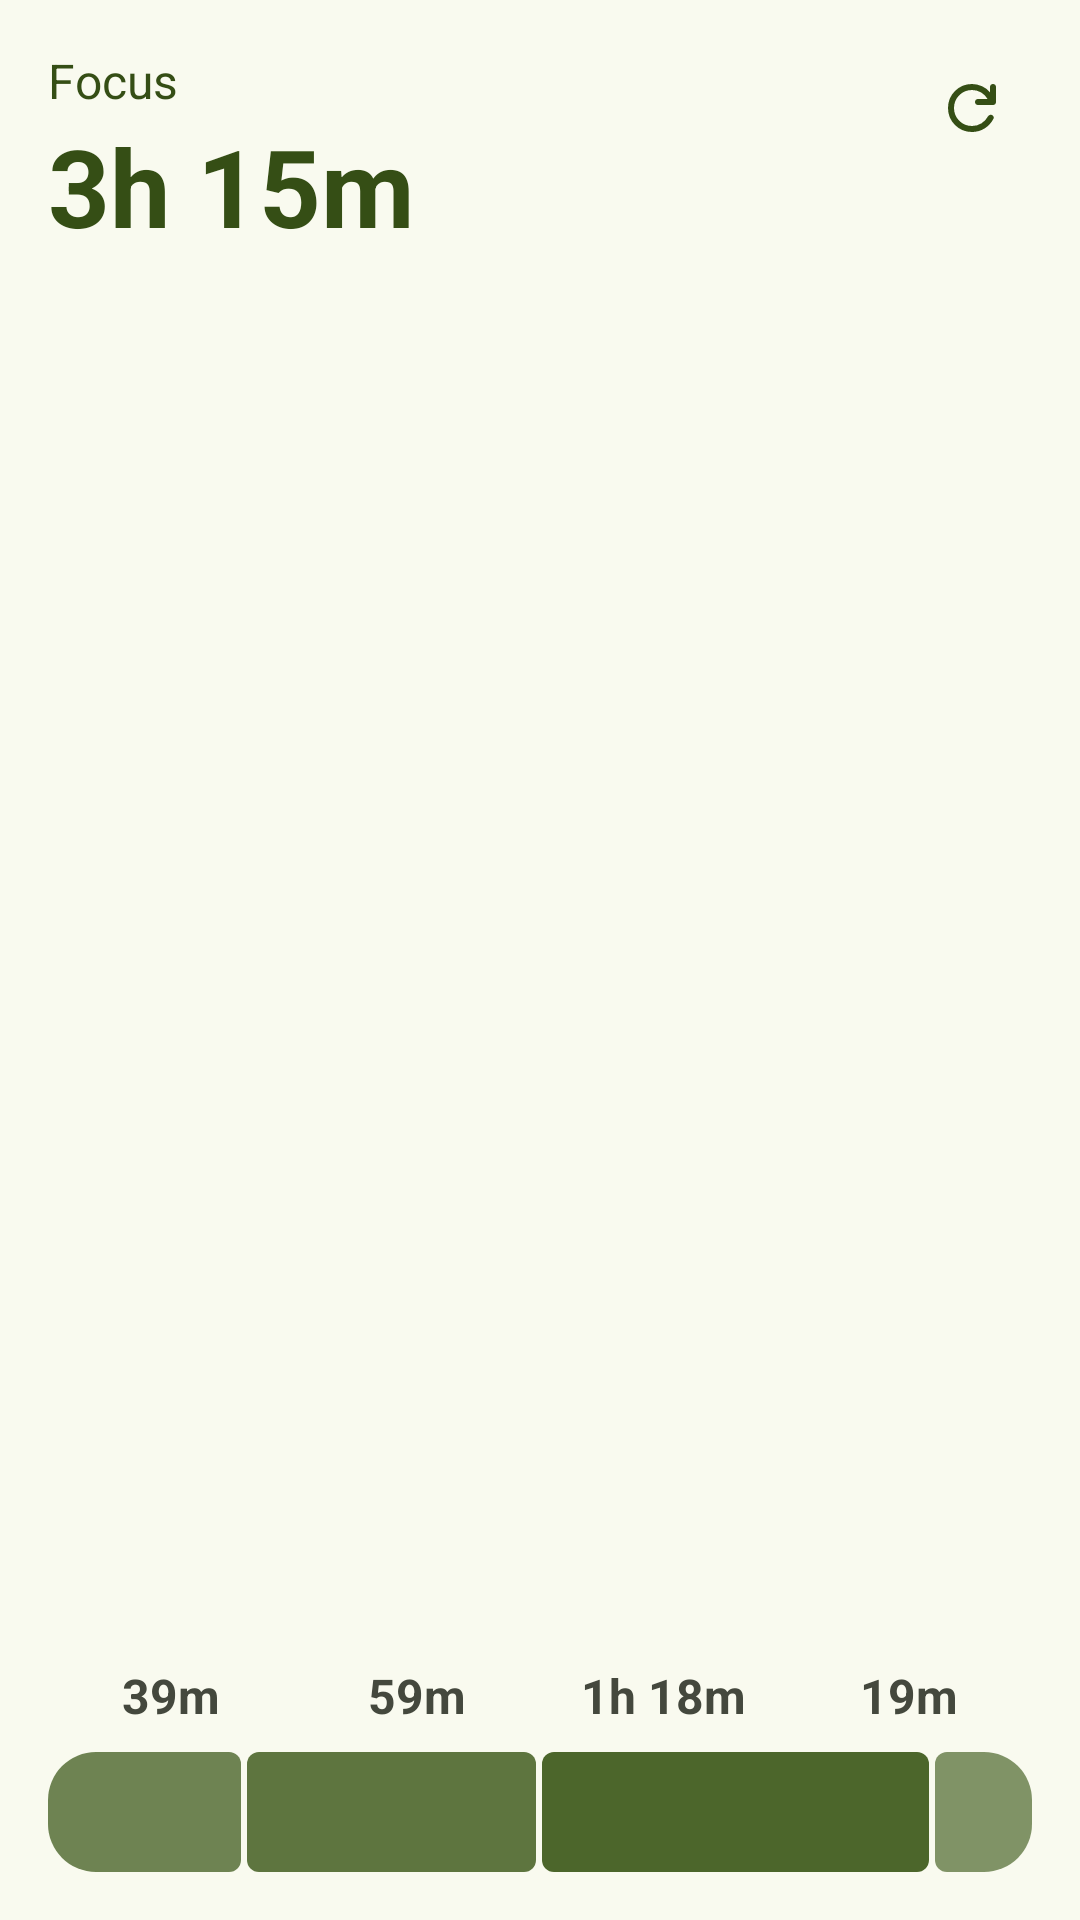

Produce the Android XML layout that renders to this screen, including the resource entries it uses.
<!-- AndroidManifest.xml: application theme Theme.Zon -->
<!-- res/layout/today_widget_preview.xml -->
<?xml version="1.0" encoding="utf-8"?>
<FrameLayout xmlns:android="http://schemas.android.com/apk/res/android"
    xmlns:tools="http://schemas.android.com/tools"
    android:layout_width="match_parent"
    android:layout_height="match_parent"
    android:background="#F9FAEF"
    android:paddingHorizontal="16dp"
    android:paddingVertical="16dp"
    tools:targetApi="31">

    <LinearLayout
        android:layout_width="match_parent"
        android:layout_height="match_parent"
        android:orientation="vertical">

        <TextView
            android:id="@+id/textView"
            android:layout_width="wrap_content"
            android:layout_height="wrap_content"
            android:text="@string/focus"
            android:textColor="#354E15"
            android:textSize="16sp" />

        <TextView
            android:id="@+id/textView2"
            android:layout_width="wrap_content"
            android:layout_height="wrap_content"
            android:text="3h 15m"
            android:textColor="#354E15"
            android:textSize="36sp"
            android:textStyle="bold"
            tools:ignore="HardcodedText" />

        <FrameLayout
            android:layout_width="0dp"
            android:layout_height="0dp"
            android:layout_weight="1"
            tools:ignore="UselessLeaf" />

        <LinearLayout
            android:layout_width="match_parent"
            android:layout_height="wrap_content"
            android:orientation="horizontal">

            <TextView
                android:id="@+id/textView3"
                android:layout_width="0dp"
                android:layout_height="wrap_content"
                android:layout_weight="1"
                android:text="39m"
                android:textAlignment="center"
                android:textColor="#44483D"
                android:textSize="16sp"
                android:textStyle="bold"
                tools:ignore="HardcodedText" />

            <TextView
                android:id="@+id/textView4"
                android:layout_width="0dp"
                android:layout_height="wrap_content"
                android:layout_weight="1"
                android:text="59m"
                android:textAlignment="center"
                android:textColor="#44483D"
                android:textSize="16sp"
                android:textStyle="bold"
                tools:ignore="HardcodedText" />

            <TextView
                android:id="@+id/textView5"
                android:layout_width="0dp"
                android:layout_height="wrap_content"
                android:layout_weight="1"
                android:text="1h 18m"
                android:textAlignment="center"
                android:textColor="#44483D"
                android:textSize="16sp"
                android:textStyle="bold"
                tools:ignore="HardcodedText" />

            <TextView
                android:id="@+id/textView6"
                android:layout_width="0dp"
                android:layout_height="wrap_content"
                android:layout_weight="1"
                android:text="19m"
                android:textAlignment="center"
                android:textColor="#44483D"
                android:textSize="16sp"
                android:textStyle="bold"
                tools:ignore="HardcodedText" />
        </LinearLayout>

        <FrameLayout
            android:layout_width="0dp"
            android:layout_height="8dp"
            tools:ignore="UselessLeaf">

        </FrameLayout>

        <LinearLayout
            android:layout_width="match_parent"
            android:layout_height="wrap_content"
            android:background="@drawable/rounded_16dp"
            android:baselineAligned="false"
            android:clipToOutline="true"
            android:orientation="horizontal">

            <FrameLayout
                android:layout_width="0dp"
                android:layout_height="40dp"
                android:layout_marginEnd="2dp"
                android:layout_weight="2"
                android:alpha="0.8"
                android:background="@drawable/rounded_4dp_fill_primary">

            </FrameLayout>

            <FrameLayout
                android:layout_width="0dp"
                android:layout_height="40dp"
                android:layout_marginEnd="2dp"
                android:layout_weight="3"
                android:alpha="0.9"
                android:background="@drawable/rounded_4dp_fill_primary">

            </FrameLayout>

            <FrameLayout
                android:layout_width="0dp"
                android:layout_height="40dp"
                android:layout_marginEnd="2dp"
                android:layout_weight="4"
                android:background="@drawable/rounded_4dp_fill_primary">

            </FrameLayout>

            <FrameLayout
                android:layout_width="0dp"
                android:layout_height="40dp"
                android:layout_weight="1"
                android:alpha="0.7"
                android:background="@drawable/rounded_4dp_fill_primary">

            </FrameLayout>
        </LinearLayout>

    </LinearLayout>

    <ImageView
        android:id="@+id/imageView"
        android:layout_width="40dp"
        android:layout_height="40dp"
        android:layout_gravity="top|end"
        android:paddingHorizontal="8dp"
        android:paddingVertical="8dp"
        android:src="@drawable/refresh"
        android:tint="#354E15"
        tools:ignore="ContentDescription" />
</FrameLayout>
<!-- resources referenced by this layout -->
<resources>
  <!-- drawable refresh (drawable) -->
  <?xml version="1.0" encoding="utf-8"?>
  <vector xmlns:android="http://schemas.android.com/apk/res/android"
      android:width="24dp"
      android:height="24dp"
      android:viewportWidth="960"
      android:viewportHeight="960">
      <path
          android:fillColor="#e3e3e3"
          android:pathData="M480,800q-134,0 -227,-93t-93,-227q0,-134 93,-227t227,-93q69,0 132,28.5T720,270v-70q0,-17 11.5,-28.5T760,160q17,0 28.5,11.5T800,200v200q0,17 -11.5,28.5T760,440L560,440q-17,0 -28.5,-11.5T520,400q0,-17 11.5,-28.5T560,360h128q-32,-56 -87.5,-88T480,240q-100,0 -170,70t-70,170q0,100 70,170t170,70q68,0 124.5,-34.5T692,593q8,-14 22.5,-19.5t29.5,-0.5q16,5 23,21t-1,30q-41,80 -117,128t-169,48Z" />
  </vector>
  <!-- drawable rounded_16dp (drawable) -->
  <?xml version="1.0" encoding="utf-8"?>
  <shape xmlns:android="http://schemas.android.com/apk/res/android"
      android:shape="rectangle">
  
      <corners android:radius="16dp" />
  
  </shape>
  <!-- drawable rounded_4dp_fill_primary (drawable) -->
  <?xml version="1.0" encoding="utf-8"?>
  <shape xmlns:android="http://schemas.android.com/apk/res/android"
      android:shape="rectangle">
  
      <solid android:color="#4C662B" />
  
      <corners android:radius="4dp" />
  
  </shape>
  <string name="focus">Focus</string>
  <style name="Theme.Zon" parent="android:Theme.Material.Light.NoActionBar" />
</resources>
